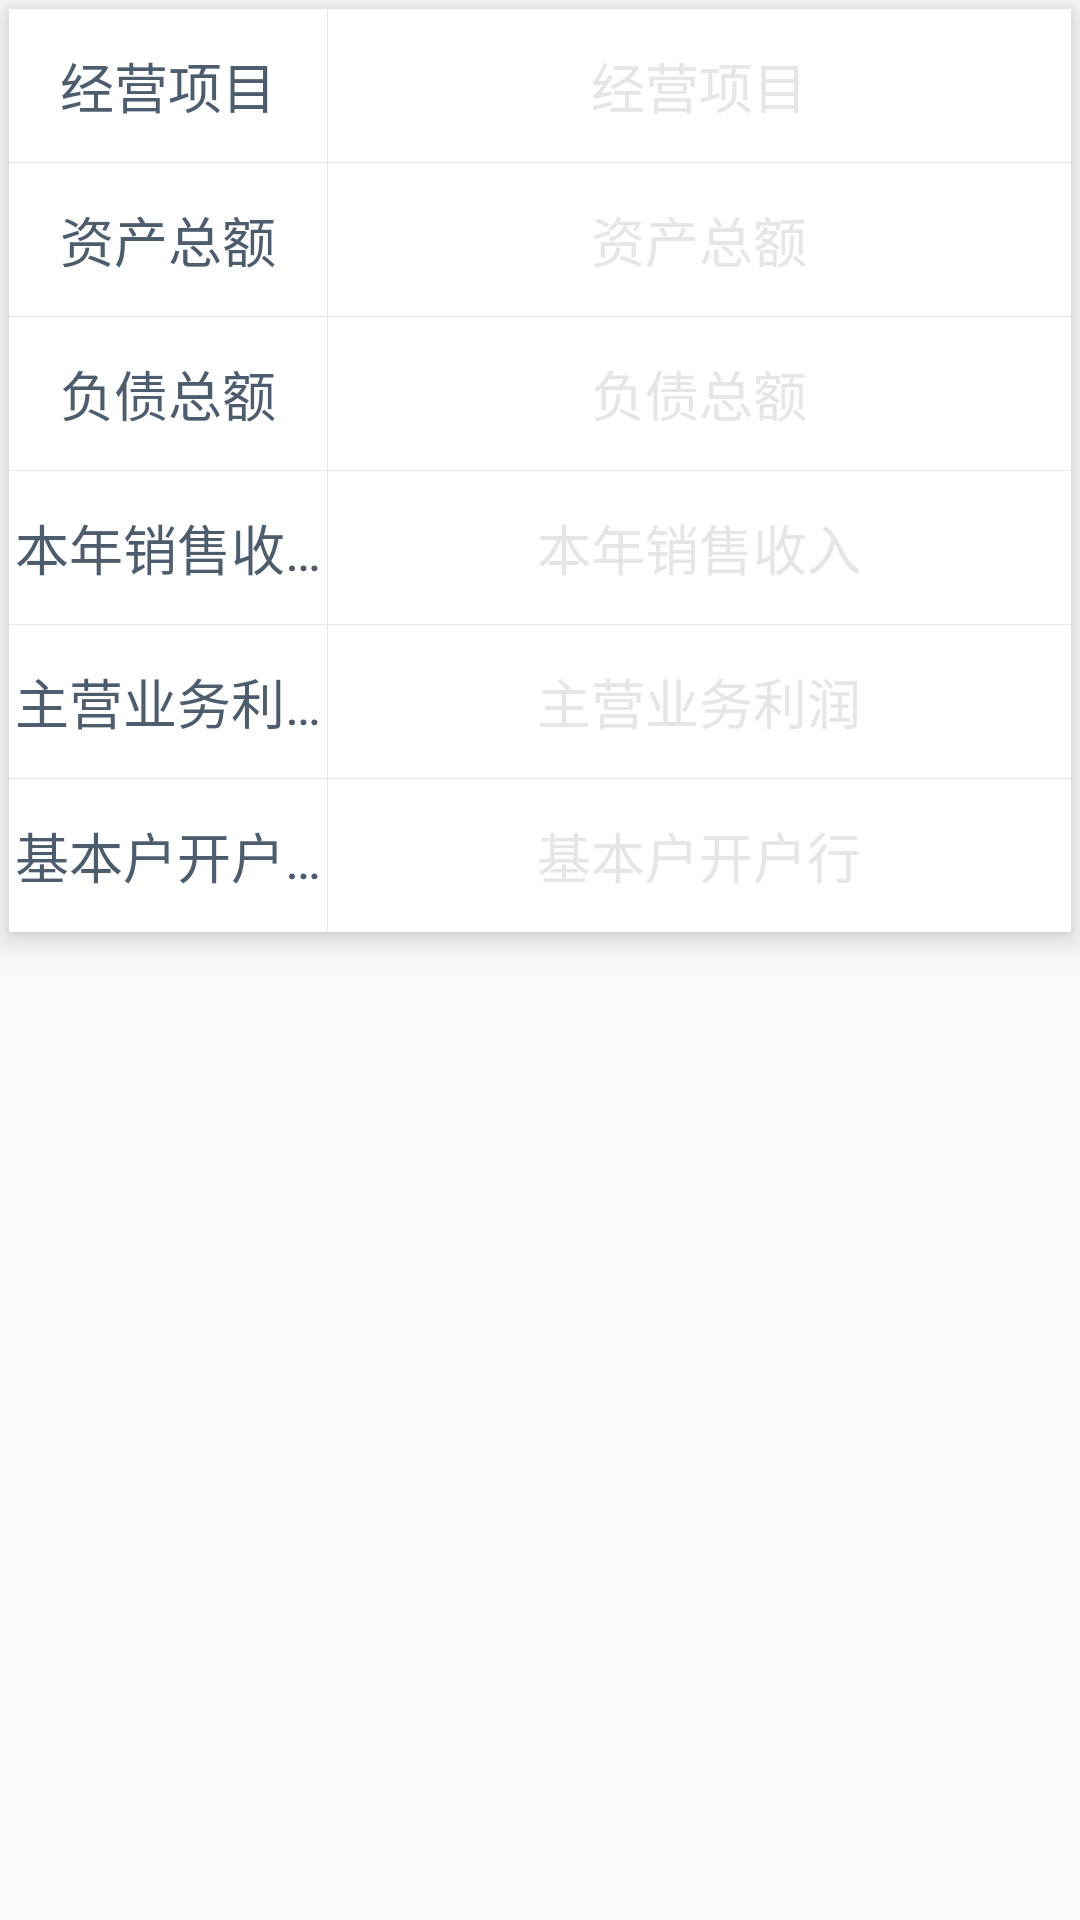

Here is an Android app screen rendered from its layout file. Give the layout XML and the strings, colors and styles it references.
<!-- AndroidManifest.xml: application theme AppTheme -->
<!-- res/layout/fragment_enterprise_base_info.xml -->
<FrameLayout xmlns:android="http://schemas.android.com/apk/res/android"
    xmlns:tools="http://schemas.android.com/tools"
    android:layout_width="match_parent"
    android:layout_height="match_parent"
    tools:context="com.pump.ia.fragment.form.topublic.EnterpriseBaseInfoFragment">

    <LinearLayout
        android:orientation="vertical"
        android:background="@color/white"
        android:layout_margin="3dp"
        android:elevation="6dp"
        android:layout_width="match_parent"
        android:layout_height="wrap_content">

        <LinearLayout
            android:layout_width="match_parent"
            android:layout_height="51dp">

            <TextView
                android:layout_weight="3"
                android:text="经营项目"
                android:textColor="@color/blue_band_dark2"
                android:gravity="center"
                android:textSize="18sp"
                android:layout_width="0dp"
                android:layout_height="match_parent"
                android:singleLine="true" />
            <View
                android:background="@color/gray_light"
                android:layout_width="1px"
                android:layout_height="match_parent"/>
            <EditText
                android:background="@null"
                android:textColorHint="@color/gray_light"
                android:hint="经营项目"
                android:gravity="center"
                android:textColor="@color/dark"
                android:layout_weight="7"
                android:layout_width="0dp"
                android:layout_height="match_parent"
                android:singleLine="true" />
        </LinearLayout>

        <View
            android:background="@color/gray_light"
            android:layout_width="match_parent"
            android:layout_height="1px"/>

        <LinearLayout
            android:layout_width="match_parent"
            android:layout_height="51dp">

            <TextView
                android:layout_weight="3"
                android:text="资产总额"
                android:textColor="@color/blue_band_dark2"
                android:gravity="center"
                android:textSize="18sp"
                android:layout_width="0dp"
                android:layout_height="match_parent"
                android:singleLine="true" />
            <View
                android:background="@color/gray_light"
                android:layout_width="1px"
                android:layout_height="match_parent"/>
            <EditText
                android:background="@null"
                android:textColorHint="@color/gray_light"
                android:hint="资产总额"
                android:gravity="center"
                android:textColor="@color/dark"
                android:layout_weight="7"
                android:layout_width="0dp"
                android:layout_height="match_parent"
                android:singleLine="true" />
        </LinearLayout>

        <View
            android:background="@color/gray_light"
            android:layout_width="match_parent"
            android:layout_height="1px"/>

        <LinearLayout
            android:layout_width="match_parent"
            android:layout_height="51dp">

            <TextView
                android:layout_weight="3"
                android:text="负债总额"
                android:textColor="@color/blue_band_dark2"
                android:gravity="center"
                android:textSize="18sp"
                android:layout_width="0dp"
                android:layout_height="match_parent"
                android:singleLine="true" />
            <View
                android:background="@color/gray_light"
                android:layout_width="1px"
                android:layout_height="match_parent"/>
            <EditText
                android:background="@null"
                android:textColorHint="@color/gray_light"
                android:hint="负债总额"
                android:gravity="center"
                android:textColor="@color/dark"
                android:layout_weight="7"
                android:layout_width="0dp"
                android:layout_height="match_parent"
                android:singleLine="true" />
        </LinearLayout>

        <View
            android:background="@color/gray_light"
            android:layout_width="match_parent"
            android:layout_height="1px"/>

        <LinearLayout
            android:layout_width="match_parent"
            android:layout_height="51dp">

            <TextView
                android:layout_weight="3"
                android:text="本年销售收入"
                android:textColor="@color/blue_band_dark2"
                android:gravity="center"
                android:textSize="18sp"
                android:layout_width="0dp"
                android:layout_height="match_parent"
                android:singleLine="true" />
            <View
                android:background="@color/gray_light"
                android:layout_width="1px"
                android:layout_height="match_parent"/>
            <EditText
                android:background="@null"
                android:textColorHint="@color/gray_light"
                android:hint="本年销售收入"
                android:gravity="center"
                android:textColor="@color/dark"
                android:layout_weight="7"
                android:layout_width="0dp"
                android:layout_height="match_parent"
                android:singleLine="true" />
        </LinearLayout>

        <View
            android:background="@color/gray_light"
            android:layout_width="match_parent"
            android:layout_height="1px"/>

        <LinearLayout
            android:layout_width="match_parent"
            android:layout_height="51dp">

            <TextView
                android:layout_weight="3"
                android:text="主营业务利润"
                android:textColor="@color/blue_band_dark2"
                android:gravity="center"
                android:textSize="18sp"
                android:layout_width="0dp"
                android:layout_height="match_parent"
                android:singleLine="true" />
            <View
                android:background="@color/gray_light"
                android:layout_width="1px"
                android:layout_height="match_parent"/>
            <EditText
                android:background="@null"
                android:textColorHint="@color/gray_light"
                android:hint="主营业务利润"
                android:gravity="center"
                android:textColor="@color/dark"
                android:layout_weight="7"
                android:layout_width="0dp"
                android:layout_height="match_parent"
                android:singleLine="true" />
        </LinearLayout>

        <View
            android:background="@color/gray_light"
            android:layout_width="match_parent"
            android:layout_height="1px"/>

        <LinearLayout
            android:layout_width="match_parent"
            android:layout_height="51dp">

            <TextView
                android:layout_weight="3"
                android:text="基本户开户行"
                android:textColor="@color/blue_band_dark2"
                android:gravity="center"
                android:textSize="18sp"
                android:layout_width="0dp"
                android:layout_height="match_parent"
                android:singleLine="true" />
            <View
                android:background="@color/gray_light"
                android:layout_width="1px"
                android:layout_height="match_parent"/>
            <EditText
                android:background="@null"
                android:textColorHint="@color/gray_light"
                android:hint="基本户开户行"
                android:gravity="center"
                android:textColor="@color/dark"
                android:layout_weight="7"
                android:layout_width="0dp"
                android:layout_height="match_parent"
                android:singleLine="true" />
        </LinearLayout>

    </LinearLayout>

</FrameLayout>
<!-- resources referenced by this layout -->
<resources>
  <color name="blue_band_dark2">#4d5d6d</color>
  <color name="dark">#333</color>
  <color name="gray_light">#e6e6e6</color>
  <color name="white">#ffffff</color>
  <style name="AppTheme" parent="Theme.AppCompat.NoActionBar">
          
          <item name="colorPrimary">@color/blue_band_dark</item>
          <item name="colorPrimaryDark">@color/blue_band_dark</item>
          <item name="colorAccent">@color/red_dark</item>
      </style>
  <color name="blue_band_dark">#12283d</color>
  <color name="red_dark">#871c21</color>
</resources>
